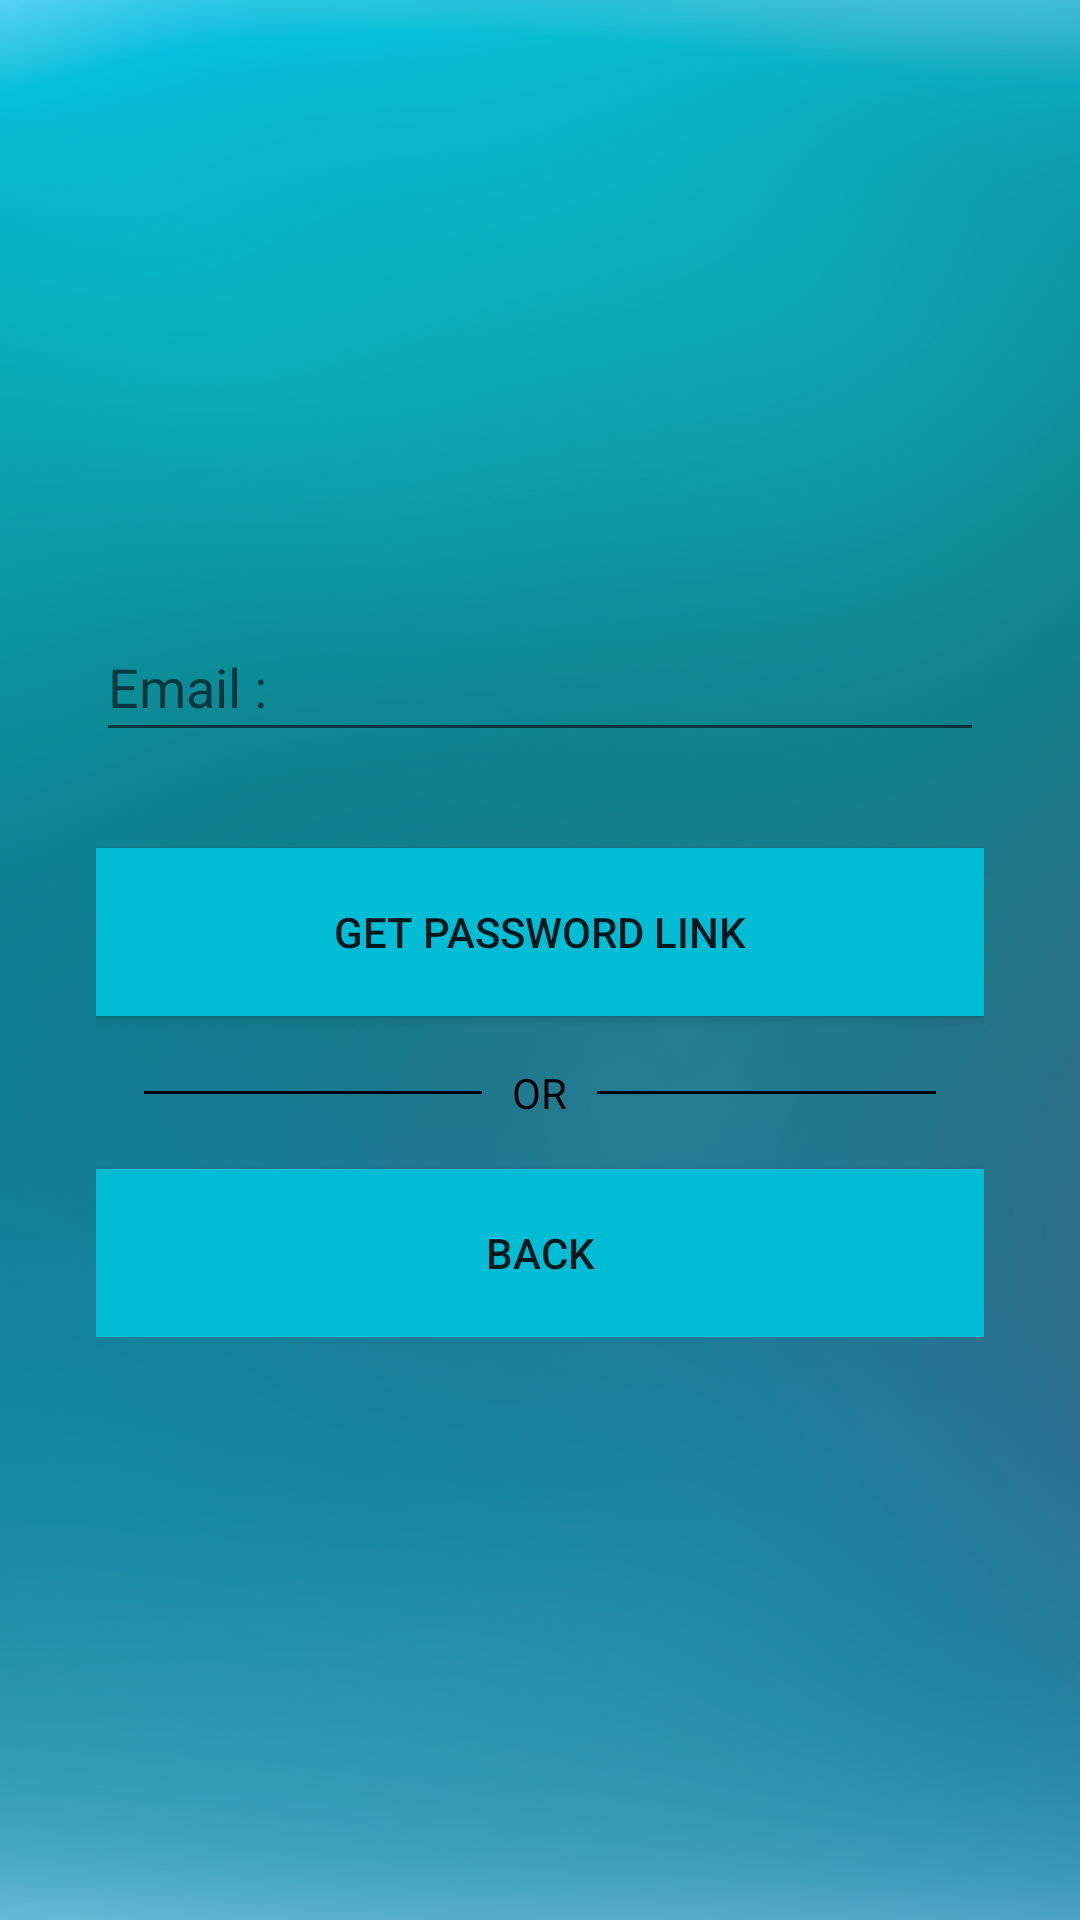

Produce the Android XML layout that renders to this screen, including the resource entries it uses.
<!-- AndroidManifest.xml: application theme AppTheme -->
<!-- res/layout/activity_forgot_password.xml -->
<?xml version="1.0" encoding="utf-8"?>
<androidx.constraintlayout.widget.ConstraintLayout xmlns:android="http://schemas.android.com/apk/res/android"
    xmlns:app="http://schemas.android.com/apk/res-auto"
    xmlns:tools="http://schemas.android.com/tools"
    android:layout_width="match_parent"
    android:layout_height="match_parent"
    android:background="@drawable/background"
    tools:context=".ForgotPasswordActivity">

    <LinearLayout
        android:layout_width="match_parent"
        android:layout_height="wrap_content"
        android:layout_marginLeft="32dp"
        android:layout_marginRight="32dp"
        android:orientation="vertical"
        app:layout_constraintBottom_toBottomOf="parent"
        app:layout_constraintEnd_toEndOf="parent"
        app:layout_constraintStart_toStartOf="parent"
        app:layout_constraintTop_toTopOf="parent">

        <com.google.android.material.textfield.TextInputLayout
            android:layout_width="match_parent"
            android:layout_height="56dp">

            <EditText
                android:id="@+id/email_edt_text"
                android:layout_width="match_parent"
                android:layout_height="match_parent"
                android:hint="@string/email_hint" />

        </com.google.android.material.textfield.TextInputLayout>

        <Button
            android:id="@+id/reset_pass_btn"
            android:layout_width="match_parent"
            android:layout_height="56dp"
            android:layout_marginTop="32dp"
            android:background="#00BCD4"
            android:text="@string/get_password_link" />

        <RelativeLayout
            android:layout_width="match_parent"
            android:layout_height="wrap_content"
            android:layout_centerVertical="true"
            android:layout_marginTop="16dp">

            <TextView
                android:id="@+id/tvText"
                android:layout_width="wrap_content"
                android:layout_height="wrap_content"
                android:layout_centerInParent="true"
                android:layout_marginLeft="10dp"
                android:layout_marginRight="10dp"
                android:text="OR"
                android:textColor="#000000" />

            <View
                android:layout_width="match_parent"
                android:layout_height="1dp"
                android:layout_centerVertical="true"
                android:layout_marginLeft="16dp"
                android:layout_toLeftOf="@id/tvText"
                android:background="#000000" />

            <View
                android:layout_width="match_parent"
                android:layout_height="1dp"
                android:layout_centerVertical="true"
                android:layout_marginRight="16dp"
                android:layout_toRightOf="@id/tvText"
                android:background="#000000" />

        </RelativeLayout>

        <Button
            android:id="@+id/back_btn"
            android:layout_width="match_parent"
            android:layout_height="56dp"
            android:layout_marginTop="16dp"
            android:background="#00BCD4"
            android:text="@string/back" />

    </LinearLayout>

</androidx.constraintlayout.widget.ConstraintLayout>
<!-- resources referenced by this layout -->
<resources>
  <!-- drawable background: png bitmap (drawable, 990966 bytes) -->
  <string name="back">BACK</string>
  <string name="email_hint">Email :</string>
  <string name="get_password_link">Get Password Link</string>
  <style name="AppTheme" parent="Theme.AppCompat.Light.NoActionBar">
          
          <item name="colorPrimary">@color/colorPrimary</item>
          <item name="colorPrimaryDark">@color/colorPrimaryDark</item>
          <item name="colorAccent">@color/colorAccent</item>
      </style>
  <!-- not gathered from this repository: default colours our renderer supplied (Android Studio template values) -->
  <color name="colorPrimary">#FF6200EE</color>
  <color name="colorPrimaryDark">#FF3700B3</color>
  <color name="colorAccent">#FF03DAC5</color>
</resources>
